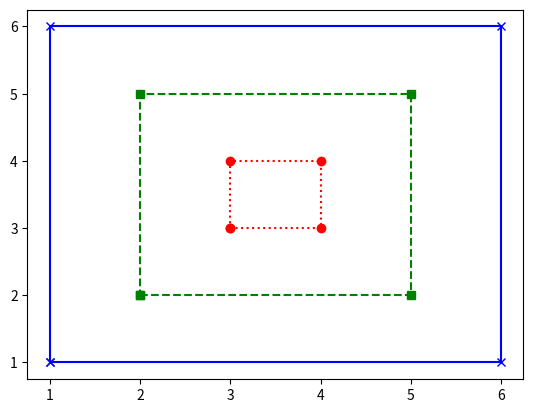

Source code (Python):
import matplotlib.pyplot as plt


def small():
    x = [3, 4, 4, 3, 3]
    y = [3, 3, 4, 4, 3]
    plt.plot(x, y, 'ro:')


def medium():
    x = [2, 5, 5, 2, 2]
    y = [2, 2, 5, 5, 2]
    plt.plot(x, y, 'gs--')


def large():
    x = [1, 6, 6, 1, 1]
    y = [1, 1, 6, 6, 1]
    plt.plot(x, y, 'bx-')
    plt.show()


small()
medium()
large()

